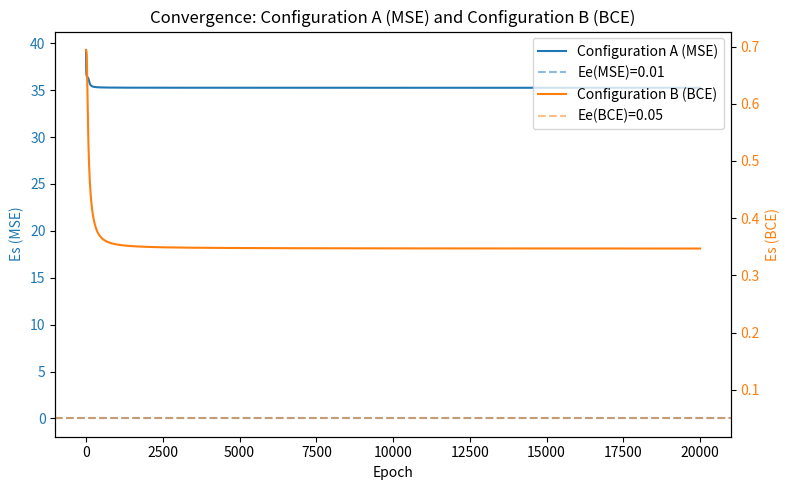
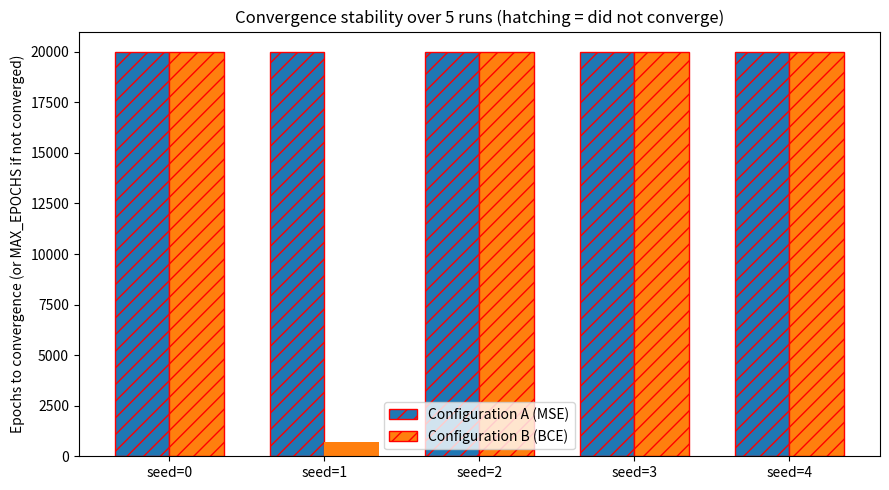
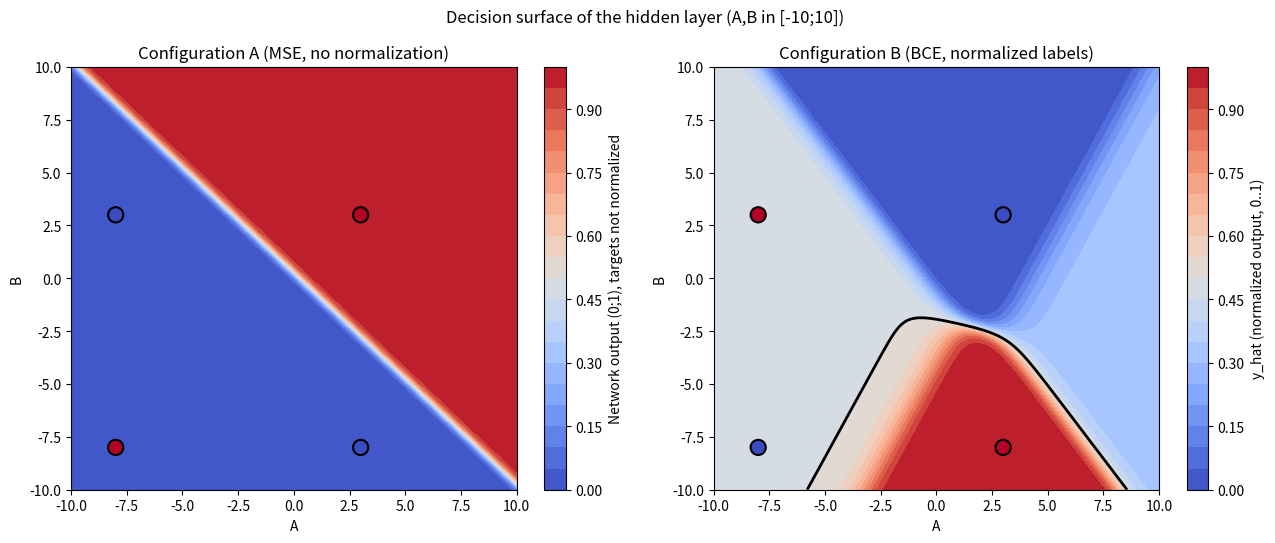
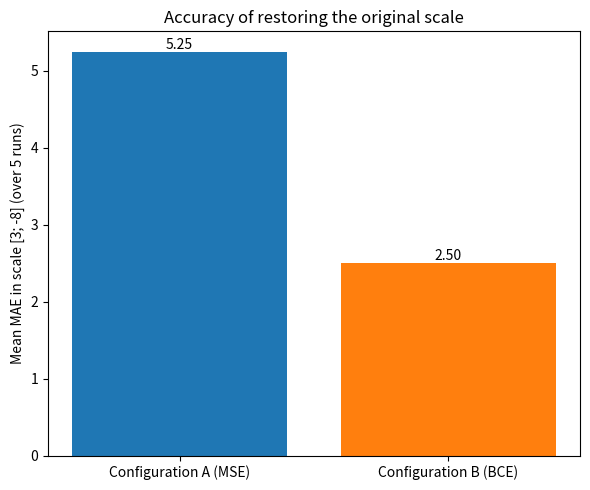

Reproduce these figures in Python, in order.

import numpy as np
import matplotlib.pyplot as plt

np.set_printoptions(precision=4, suppress=True)

label_lo, label_hi = 3, -8

inputs = np.array([[label_lo, label_lo], [label_lo, label_hi],
                   [label_hi, label_lo], [label_hi, label_hi]], dtype=float)
targets_raw = np.array([[label_lo], [label_hi], [label_hi], [label_lo]], dtype=float)
targets_bin = np.array([[0.], [1.], [1.], [0.]])

learning_rate = 0.1
epoch_limit = 20000
mse_threshold = 0.01
bce_threshold = 0.05
random_seeds = [0, 1, 2, 3, 4]


def activation(x):
    return 1.0 / (1.0 + np.exp(-np.clip(x, -500, 500)))


def activation_grad_from_out(out):
    return out * (1.0 - out)


def make_initial_params(seed_value, dim_in=2, dim_hidden=2, dim_out=1):
    generator = np.random.RandomState(seed_value)
    weights_1 = generator.uniform(-0.5, 0.5, (dim_in, dim_hidden))
    biases_1 = np.zeros((1, dim_hidden))
    weights_2 = generator.uniform(-0.5, 0.5, (dim_hidden, dim_out))
    biases_2 = np.zeros((1, dim_out))
    return weights_1, biases_1, weights_2, biases_2


def propagate(batch, weights_1, biases_1, weights_2, biases_2):
    hidden_act = activation(batch.dot(weights_1) + biases_1)
    output_act = activation(hidden_act.dot(weights_2) + biases_2)
    return hidden_act, output_act


def fit_mse(seed_value, lr=learning_rate, epochs=epoch_limit, limit=mse_threshold):
    weights_1, biases_1, weights_2, biases_2 = make_initial_params(seed_value)
    loss_history = []
    stop_epoch = None
    num_samples = inputs.shape[0]

    for epoch_idx in range(epochs):
        _, outputs_all = propagate(inputs, weights_1, biases_1, weights_2, biases_2)
        loss = np.mean((targets_raw - outputs_all) ** 2)
        loss_history.append(loss)

        if loss <= limit:
            stop_epoch = epoch_idx
            break

        for sample_idx in range(num_samples):
            row_in = inputs[sample_idx:sample_idx + 1]
            row_target = targets_raw[sample_idx:sample_idx + 1]

            hidden_act, output_act = propagate(row_in, weights_1, biases_1, weights_2, biases_2)

            residual = row_target - output_act
            grad_out = residual * activation_grad_from_out(output_act)
            grad_hid = grad_out.dot(weights_2.T) * activation_grad_from_out(hidden_act)

            weights_2 += hidden_act.T.dot(grad_out) * lr
            biases_2 += grad_out * lr
            weights_1 += row_in.T.dot(grad_hid) * lr
            biases_1 += grad_hid * lr

    return dict(weights_1=weights_1, biases_1=biases_1,
                weights_2=weights_2, biases_2=biases_2,
                loss_history=loss_history, stop_epoch=stop_epoch)


def fit_bce(seed_value, lr=learning_rate, epochs=epoch_limit, limit=bce_threshold, tiny=1e-9):
    weights_1, biases_1, weights_2, biases_2 = make_initial_params(seed_value)
    loss_history = []
    stop_epoch = None
    num_samples = inputs.shape[0]

    for epoch_idx in range(epochs):
        _, outputs_all = propagate(inputs, weights_1, biases_1, weights_2, biases_2)
        clipped = np.clip(outputs_all, tiny, 1 - tiny)
        loss = -np.mean(targets_bin * np.log(clipped) + (1 - targets_bin) * np.log(1 - clipped))
        loss_history.append(loss)

        if loss <= limit:
            stop_epoch = epoch_idx
            break

        for sample_idx in range(num_samples):
            row_in = inputs[sample_idx:sample_idx + 1]
            row_target = targets_bin[sample_idx:sample_idx + 1]

            hidden_act, output_act = propagate(row_in, weights_1, biases_1, weights_2, biases_2)

            grad_out = output_act - row_target
            grad_hid = grad_out.dot(weights_2.T) * activation_grad_from_out(hidden_act)

            weights_2 -= hidden_act.T.dot(grad_out) * lr
            biases_2 -= grad_out * lr
            weights_1 -= row_in.T.dot(grad_hid) * lr
            biases_1 -= grad_hid * lr

    return dict(weights_1=weights_1, biases_1=biases_1,
                weights_2=weights_2, biases_2=biases_2,
                loss_history=loss_history, stop_epoch=stop_epoch)


def choose_label(value, low, high):
    return low if abs(value - low) <= abs(value - high) else high


def unnormalize(out_norm, low, high):
    return low + out_norm * (high - low)


def assess_model(trained, mode):
    _, outputs = propagate(inputs, trained["weights_1"], trained["biases_1"],
                           trained["weights_2"], trained["biases_2"])

    if mode == "A":
        predicted_values = outputs.flatten()
    else:
        predicted_values = unnormalize(outputs.flatten(), label_lo, label_hi)

    ground_truth = targets_raw.flatten()
    predicted_labels = np.array([choose_label(v, label_lo, label_hi) for v in predicted_values])
    hit_rate = np.mean(predicted_labels == ground_truth)
    avg_error = np.mean(np.abs(predicted_values - ground_truth))
    return hit_rate, avg_error, predicted_values


def execute_all_runs():
    runs_mse, runs_bce = [], []

    print(f"CONFIGURATION A (MSE, no normalization, Ee = {mse_threshold})")
    for seed_value in random_seeds:
        trained = fit_mse(seed_value)
        hit_rate, avg_error, _ = assess_model(trained, "A")
        trained.update(seed=seed_value, accuracy=hit_rate, mae=avg_error)
        runs_mse.append(trained)
        status = f"epoch {trained['stop_epoch']}" if trained["stop_epoch"] is not None \
            else f"DID NOT CONVERGE within {epoch_limit} epochs"
        print(f"seed={seed_value}: {status}, Es_final={trained['loss_history'][-1]:.4f}, "
              f"accuracy={hit_rate:.2f}, MAE={avg_error:.2f}")

    print(f"\nCONFIGURATION B (BCE, normalized labels 0/1, Ee = {bce_threshold})")
    for seed_value in random_seeds:
        trained = fit_bce(seed_value)
        hit_rate, avg_error, _ = assess_model(trained, "B")
        trained.update(seed=seed_value, accuracy=hit_rate, mae=avg_error)
        runs_bce.append(trained)
        status = f"epoch {trained['stop_epoch']}" if trained["stop_epoch"] is not None \
            else f"DID NOT CONVERGE within {epoch_limit} epochs"
        print(f"seed={seed_value}: {status}, Es_final={trained['loss_history'][-1]:.4f}, "
              f"accuracy={hit_rate:.2f}, MAE={avg_error:.2f}")

    return runs_mse, runs_bce


def summarize_convergence(runs, heading):
    finished = [r for r in runs if r["stop_epoch"] is not None]
    epoch_values = [r["stop_epoch"] for r in finished]
    print(f"\n{heading}: converged {len(finished)} out of {len(runs)}")
    if epoch_values:
        print(f"Epochs to convergence: min={min(epoch_values)}, max={max(epoch_values)}, "
              f"mean={np.mean(epoch_values):.1f}, spread={max(epoch_values) - min(epoch_values)}")
    else:
        print("No run reached the stopping criterion.")


def draw_convergence(runs_mse, runs_bce, chosen_seed=0):
    picked_mse = next(r for r in runs_mse if r["seed"] == chosen_seed)
    picked_bce = next(r for r in runs_bce if r["seed"] == chosen_seed)

    fig, axis_left = plt.subplots(figsize=(8, 5))
    axis_left.plot(picked_mse["loss_history"], color="tab:blue", label="Configuration A (MSE)")
    axis_left.axhline(mse_threshold, color="tab:blue", linestyle="--", alpha=0.5,
                      label=f"Ee(MSE)={mse_threshold}")
    axis_left.set_xlabel("Epoch")
    axis_left.set_ylabel("Es (MSE)", color="tab:blue")
    axis_left.tick_params(axis="y", labelcolor="tab:blue")

    axis_right = axis_left.twinx()
    axis_right.plot(picked_bce["loss_history"], color="tab:orange", label="Configuration B (BCE)")
    axis_right.axhline(bce_threshold, color="tab:orange", linestyle="--", alpha=0.5,
                       label=f"Ee(BCE)={bce_threshold}")
    axis_right.set_ylabel("Es (BCE)", color="tab:orange")
    axis_right.tick_params(axis="y", labelcolor="tab:orange")

    handles_left, labels_left = axis_left.get_legend_handles_labels()
    handles_right, labels_right = axis_right.get_legend_handles_labels()
    axis_left.legend(handles_left + handles_right, labels_left + labels_right, loc="upper right")

    plt.title("Convergence: Configuration A (MSE) and Configuration B (BCE)")
    fig.tight_layout()
    plt.savefig("plot_1_convergence.png", dpi=150)
    plt.show()


def draw_epoch_bars(runs_mse, runs_bce):
    fig, axis = plt.subplots(figsize=(9, 5))
    positions = np.arange(len(random_seeds))
    bar_width = 0.35

    epoch_counts_mse = [r["stop_epoch"] if r["stop_epoch"] is not None else epoch_limit for r in runs_mse]
    epoch_counts_bce = [r["stop_epoch"] if r["stop_epoch"] is not None else epoch_limit for r in runs_bce]
    converged_mse = [r["stop_epoch"] is not None for r in runs_mse]
    converged_bce = [r["stop_epoch"] is not None for r in runs_bce]

    bars_mse = axis.bar(positions - bar_width / 2, epoch_counts_mse, bar_width,
                        label="Configuration A (MSE)", color="tab:blue")
    bars_bce = axis.bar(positions + bar_width / 2, epoch_counts_bce, bar_width,
                        label="Configuration B (BCE)", color="tab:orange")

    for bar, done in zip(bars_mse, converged_mse):
        if not done:
            bar.set_hatch("//")
            bar.set_edgecolor("red")
    for bar, done in zip(bars_bce, converged_bce):
        if not done:
            bar.set_hatch("//")
            bar.set_edgecolor("red")

    axis.set_xticks(positions)
    axis.set_xticklabels([f"seed={s}" for s in random_seeds])
    axis.set_ylabel("Epochs to convergence (or MAX_EPOCHS if not converged)")
    axis.set_title("Convergence stability over 5 runs (hatching = did not converge)")
    axis.legend()
    fig.tight_layout()
    plt.savefig("plot_2_epochs_bar.png", dpi=150)
    plt.show()


def draw_decision_maps(runs_mse, runs_bce, chosen_seed=0):
    picked_mse = next(r for r in runs_mse if r["seed"] == chosen_seed)
    picked_bce = next(r for r in runs_bce if r["seed"] == chosen_seed)

    axis_a = np.linspace(-10, 10, 200)
    axis_b = np.linspace(-10, 10, 200)
    grid_a, grid_b = np.meshgrid(axis_a, axis_b)
    flat_grid = np.column_stack([grid_a.ravel(), grid_b.ravel()])

    fig, panels = plt.subplots(1, 2, figsize=(13, 5.5))

    _, out_mse = propagate(flat_grid, picked_mse["weights_1"], picked_mse["biases_1"],
                           picked_mse["weights_2"], picked_mse["biases_2"])
    map_mse = out_mse.reshape(grid_a.shape)
    color_mse = panels[0].contourf(grid_a, grid_b, map_mse, levels=20, cmap="coolwarm")
    fig.colorbar(color_mse, ax=panels[0], label="Network output (0;1), targets not normalized")
    panels[0].scatter(inputs[:, 0], inputs[:, 1], c=targets_raw.flatten(),
                      cmap="coolwarm", edgecolors="black", s=120, linewidths=1.5)
    panels[0].set_title("Configuration A (MSE, no normalization)")
    panels[0].set_xlabel("A")
    panels[0].set_ylabel("B")

    _, out_bce = propagate(flat_grid, picked_bce["weights_1"], picked_bce["biases_1"],
                           picked_bce["weights_2"], picked_bce["biases_2"])
    map_bce = out_bce.reshape(grid_a.shape)
    color_bce = panels[1].contourf(grid_a, grid_b, map_bce, levels=20, cmap="coolwarm")
    fig.colorbar(color_bce, ax=panels[1], label="y_hat (normalized output, 0..1)")
    panels[1].contour(grid_a, grid_b, map_bce, levels=[0.5], colors="black", linewidths=2)
    panels[1].scatter(inputs[:, 0], inputs[:, 1], c=targets_bin.flatten(),
                      cmap="coolwarm", edgecolors="black", s=120, linewidths=1.5)
    panels[1].set_title("Configuration B (BCE, normalized labels)")
    panels[1].set_xlabel("A")
    panels[1].set_ylabel("B")

    fig.suptitle("Decision surface of the hidden layer (A,B in [-10;10])")
    fig.tight_layout()
    plt.savefig("plot_3_decision_surfaces.png", dpi=150)
    plt.show()


def draw_mae_chart(runs_mse, runs_bce):
    mean_mae_mse = np.mean([r["mae"] for r in runs_mse])
    mean_mae_bce = np.mean([r["mae"] for r in runs_bce])

    fig, axis = plt.subplots(figsize=(6, 5))
    bars = axis.bar(["Configuration A (MSE)", "Configuration B (BCE)"],
                    [mean_mae_mse, mean_mae_bce], color=["tab:blue", "tab:orange"])
    for bar, value in zip(bars, [mean_mae_mse, mean_mae_bce]):
        axis.text(bar.get_x() + bar.get_width() / 2, value, f"{value:.2f}",
                  ha="center", va="bottom")
    axis.set_ylabel(f"Mean MAE in scale [{label_lo}; {label_hi}] (over 5 runs)")
    axis.set_title("Accuracy of restoring the original scale")
    fig.tight_layout()
    plt.savefig("plot_4_mae_comparison.png", dpi=150)
    plt.show()


def make_prediction(value_a, value_b, trained):
    _, out = propagate(np.array([[value_a, value_b]], dtype=float),
                       trained["weights_1"], trained["biases_1"],
                       trained["weights_2"], trained["biases_2"])
    normalized_out = out.item()
    scaled_out = unnormalize(normalized_out, label_lo, label_hi)
    label_out = choose_label(scaled_out, label_lo, label_hi)
    return normalized_out, scaled_out, label_out


def show_sample_predictions(trained):
    print("\nNETWORK OPERATION MODE (configuration B)")

    print("\n--- All 4 examples from the training table ---")
    for value_a, value_b in inputs:
        norm_out, scaled_out, label_out = make_prediction(value_a, value_b, trained)
        print(f"Input: ({value_a:.0f}, {value_b:.0f}) -> y_hat_norm={norm_out:.4f}, "
              f"y_hat_scaled={scaled_out:.2f}, class~{label_out}")

    print("\n--- Additional pairs (outside the training set) ---")
    extra_pairs = [(3, 3), (2, 7), (5, 5), (-4, 6)]
    for value_a, value_b in extra_pairs:
        norm_out, scaled_out, label_out = make_prediction(value_a, value_b, trained)
        print(f"Input: ({value_a}, {value_b}) -> y_hat_norm={norm_out:.4f}, "
              f"y_hat_scaled={scaled_out:.2f}, class~{label_out}")


def run_interactive(trained):
    print("\n--- Interactive mode (type 'q' to exit) ---")
    while True:
        raw = input("Enter A,B separated by space or comma in range [-10;10]: ").strip()
        if raw.lower() == "q":
            break
        try:
            part_a, part_b = raw.replace(",", " ").split()
            value_a, value_b = float(part_a), float(part_b)
        except ValueError:
            print("Failed to parse input, please try again (example: 3 7).")
            continue
        norm_out, scaled_out, label_out = make_prediction(value_a, value_b, trained)
        print(f"y_hat_norm={norm_out:.4f} | y_hat in scale [{label_lo};{label_hi}]={scaled_out:.2f} "
              f"| closest to class {label_out}")


if __name__ == "__main__":
    runs_mse, runs_bce = execute_all_runs()

    summarize_convergence(runs_mse, "Configuration A (MSE)")
    summarize_convergence(runs_bce, "Configuration B (BCE)")

    draw_convergence(runs_mse, runs_bce, chosen_seed=0)
    draw_epoch_bars(runs_mse, runs_bce)
    draw_decision_maps(runs_mse, runs_bce, chosen_seed=0)
    draw_mae_chart(runs_mse, runs_bce)

    best_bce = next(r for r in runs_bce if r["seed"] == 0)
    show_sample_predictions(best_bce)
